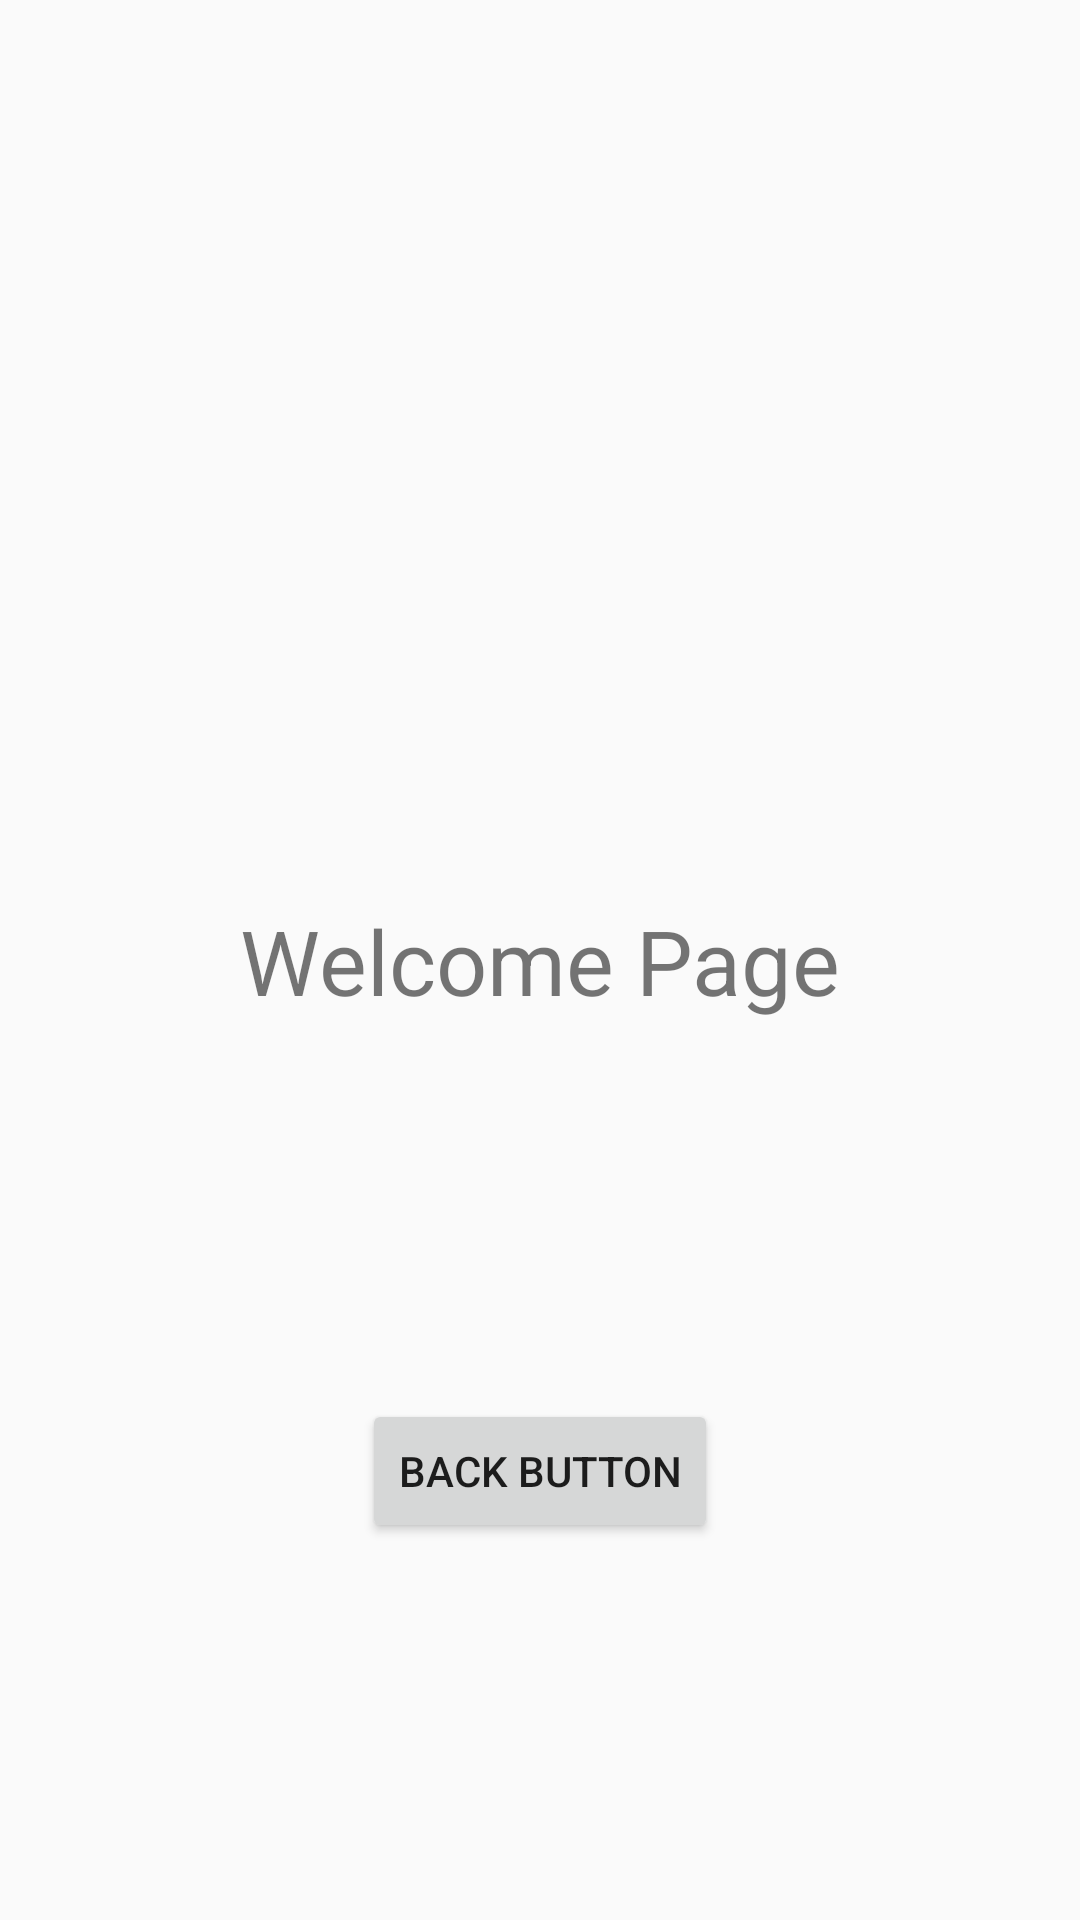

Produce the Android XML layout that renders to this screen, including the resource entries it uses.
<!-- AndroidManifest.xml: application theme Theme.TrialRentManagementApp -->
<!-- res/layout/second_activity.xml -->
<?xml version="1.0" encoding="utf-8"?>
<androidx.constraintlayout.widget.ConstraintLayout xmlns:android="http://schemas.android.com/apk/res/android"
    xmlns:app="http://schemas.android.com/apk/res-auto"
    xmlns:tools="http://schemas.android.com/tools"
    android:layout_width="match_parent"
    android:layout_height="match_parent">

    <TextView
        android:id="@+id/textView2"
        android:layout_width="wrap_content"
        android:layout_height="wrap_content"
        android:text="Welcome Page"
        android:textSize="30sp"
        app:layout_constraintBottom_toBottomOf="parent"
        app:layout_constraintEnd_toEndOf="parent"
        app:layout_constraintHorizontal_bias="0.5"
        app:layout_constraintStart_toStartOf="parent"
        app:layout_constraintTop_toTopOf="parent"
        app:layout_constraintVertical_bias="0.5" />

    <Button
        android:id="@+id/button2"
        android:layout_width="wrap_content"
        android:layout_height="wrap_content"
        android:text="Back Button"
        app:layout_constraintBottom_toBottomOf="parent"
        app:layout_constraintEnd_toEndOf="parent"
        app:layout_constraintHorizontal_bias="0.5"
        app:layout_constraintStart_toStartOf="parent"
        app:layout_constraintTop_toBottomOf="@+id/textView2" />
</androidx.constraintlayout.widget.ConstraintLayout>
<!-- resources referenced by this layout -->
<resources>
  <style name="Theme.TrialRentManagementApp" parent="android:Theme.Material.Light.NoActionBar" />
</resources>
